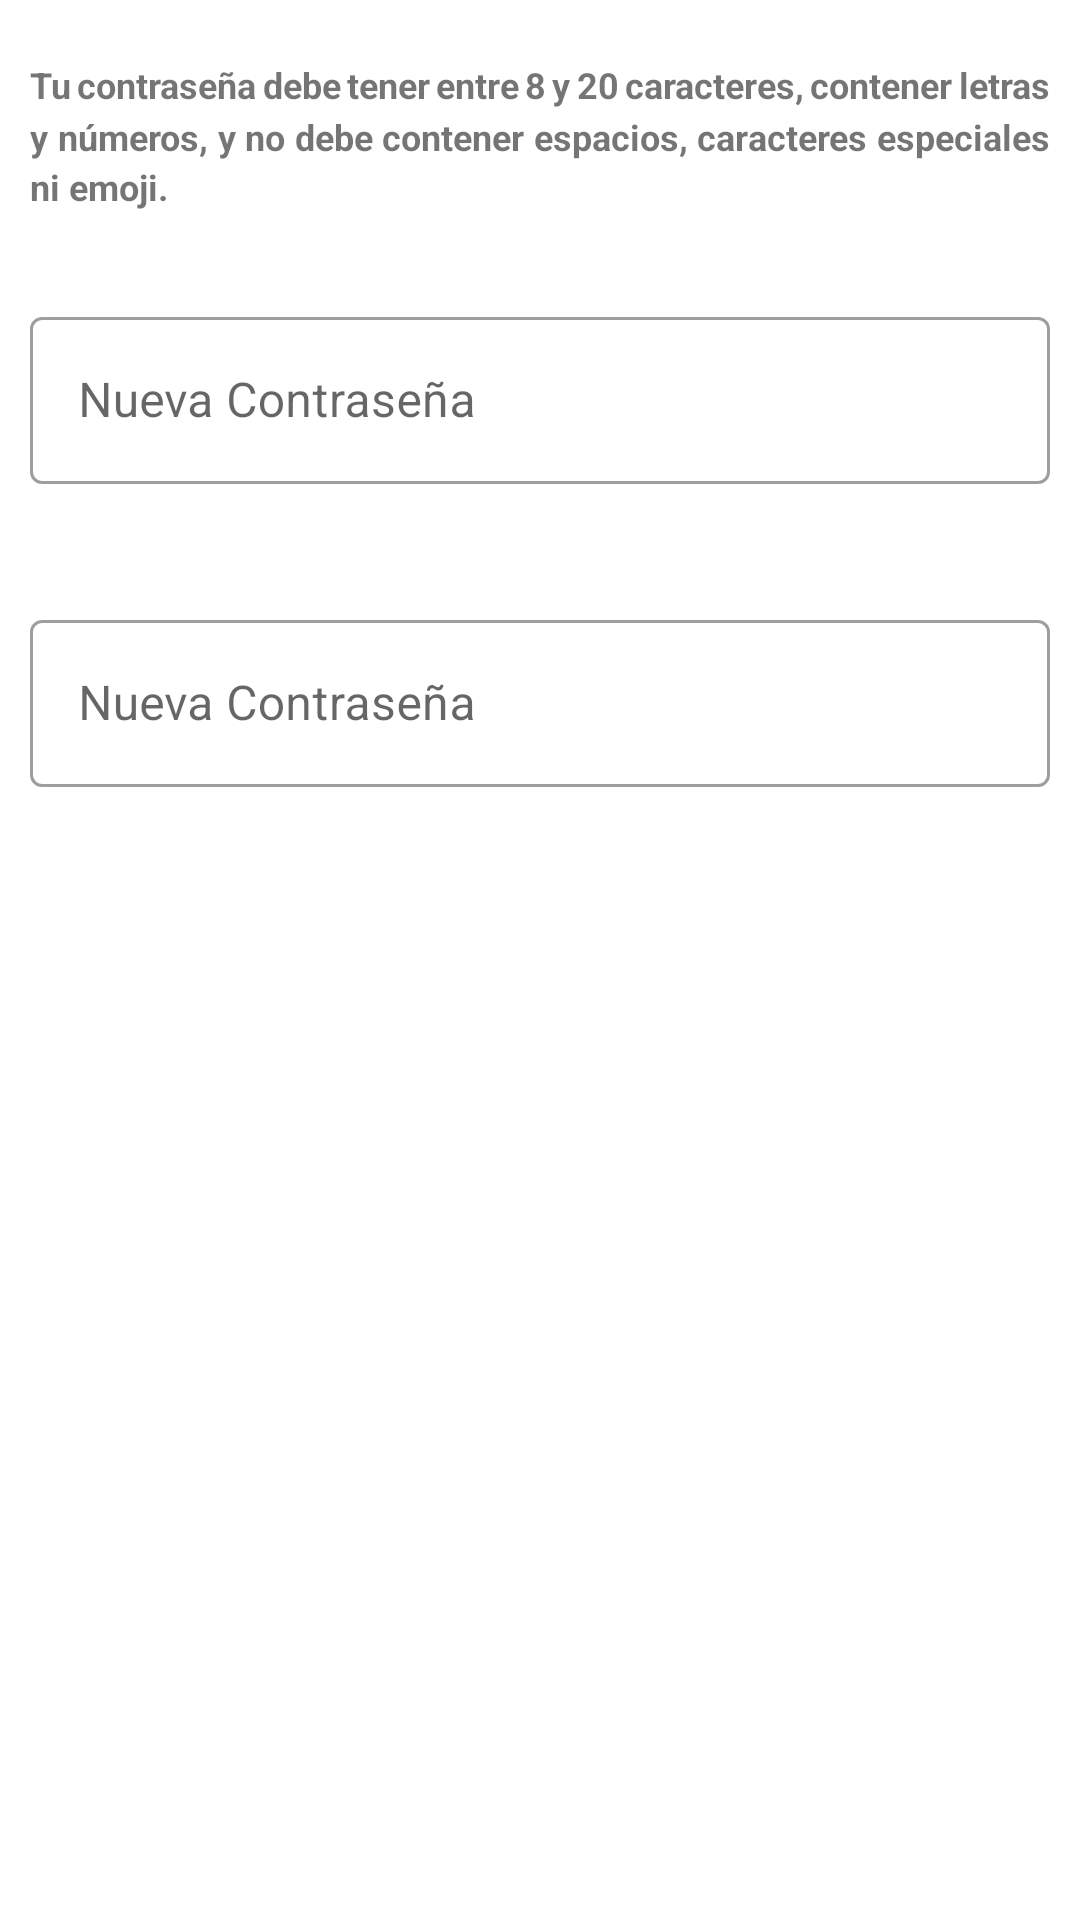

Layout XML and referenced resources for this Android screen:
<!-- AndroidManifest.xml: application theme Theme.EPAPACOLI -->
<!-- res/layout/activity_update_password_code.xml -->
<?xml version="1.0" encoding="utf-8"?>
<RelativeLayout xmlns:android="http://schemas.android.com/apk/res/android"
    xmlns:app="http://schemas.android.com/apk/res-auto"
    xmlns:tools="http://schemas.android.com/tools"
    android:layout_width="match_parent"
    android:layout_height="match_parent"
    tools:context=".UpdatePasswordCode">

    <LinearLayout
        android:layout_width="match_parent"
        android:layout_height="match_parent"
        android:orientation="vertical">

        <TextView
            android:layout_width="wrap_content"
            android:layout_height="wrap_content"
            android:text="Tu contraseña debe tener entre 8 y 20 caracteres, contener letras y números, y no debe contener espacios, caracteres especiales ni emoji."
            android:lineSpacingMultiplier="1.2"
            android:justificationMode="inter_word"
            android:layout_marginTop="20dp"
            android:layout_marginEnd="10dp"
            android:layout_marginStart="10dp"
            android:textSize="12sp"
            android:textStyle="bold" />

        <com.google.android.material.textfield.TextInputLayout
            style="@style/Widget.MaterialComponents.TextInputLayout.OutlinedBox"
            android:layout_width="match_parent"
            android:layout_height="wrap_content"
            android:layout_marginTop="20dp"
            android:hint="Nueva Contraseña"
            android:padding="10dp"
            app:endIconMode="clear_text">

            <com.google.android.material.textfield.TextInputEditText
                android:id="@+id/newPasswordCode"
                android:layout_width="match_parent"
                android:layout_height="wrap_content"
                android:inputType="textPassword"
                android:drawableLeft="@drawable/ic_baseline_password_24"></com.google.android.material.textfield.TextInputEditText>
        </com.google.android.material.textfield.TextInputLayout>

        <com.google.android.material.textfield.TextInputLayout
            style="@style/Widget.MaterialComponents.TextInputLayout.OutlinedBox"
            android:layout_width="match_parent"
            android:layout_height="wrap_content"
            android:layout_marginTop="20dp"
            android:hint="Nueva Contraseña"
            android:padding="10dp"
            app:endIconMode="clear_text">

            <com.google.android.material.textfield.TextInputEditText
                android:id="@+id/confirmPasswordCode"
                android:layout_width="match_parent"
                android:layout_height="wrap_content"
                android:inputType="textPassword"
                android:drawableLeft="@drawable/ic_baseline_password_24"></com.google.android.material.textfield.TextInputEditText>
        </com.google.android.material.textfield.TextInputLayout>

        <Button
            android:id="@+id/btnRecuperarCode"
            android:layout_width="match_parent"
            android:layout_height="wrap_content"
            android:layout_marginStart="10dp"
            android:layout_marginTop="15dp"
            android:layout_marginEnd="10dp"
            android:layout_marginBottom="20dp"
            android:background="@drawable/button_bg"
            android:padding="10dp"
            android:text="Actualizar contraseña"
            android:textColor="@color/white"
            android:textSize="18sp"
            android:textStyle="bold"></Button>


    </LinearLayout>

</RelativeLayout>
<!-- resources referenced by this layout -->
<resources>
  <color name="white">#FFFFFFFF</color>
  <style name="Theme.EPAPACOLI" parent="Theme.MaterialComponents.DayNight.DarkActionBar">
          
          <item name="colorPrimary">@color/purple_500</item>
          <item name="colorPrimaryVariant">@color/purple_700</item>
          <item name="colorOnPrimary">@color/white</item>
          
          <item name="colorSecondary">@color/teal_200</item>
          <item name="colorSecondaryVariant">@color/teal_700</item>
          <item name="colorOnSecondary">@color/black</item>
          
          <item name="android:statusBarColor" tools:targetApi="l">?attr/colorPrimaryVariant</item>
          
      </style>
  <color name="purple_500">#03A9F4</color>
  <color name="purple_700">#424242</color>
  <color name="teal_200">#FF03DAC5</color>
  <color name="teal_700">#FF018786</color>
  <color name="black">#FF000000</color>
</resources>
